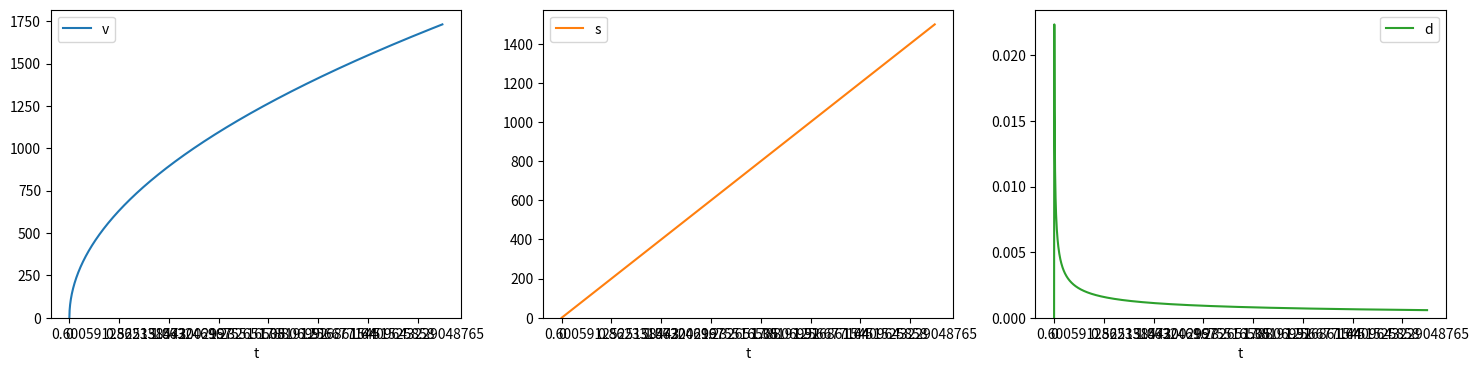
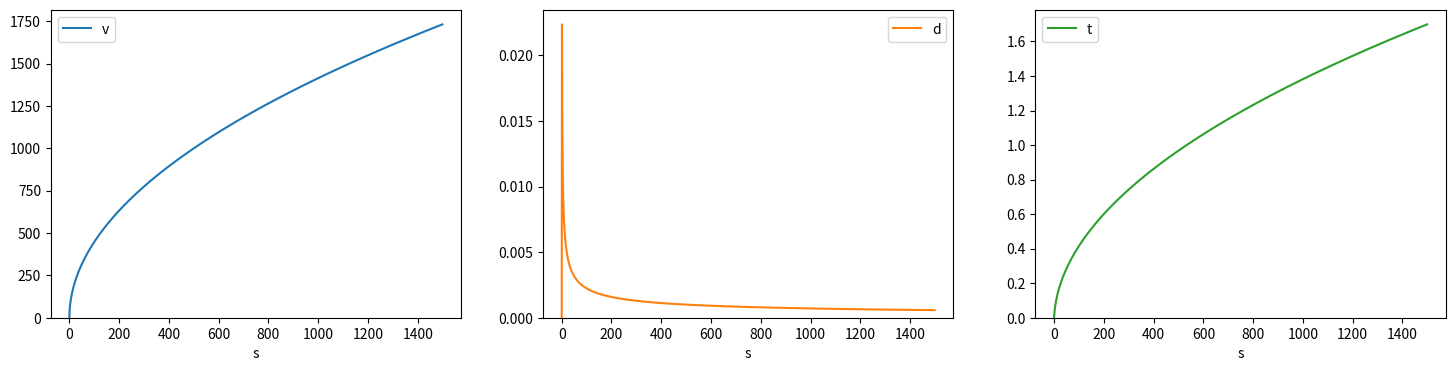

Reproduce these figures in Python, in order.
#!/usr/bin/env python

import math
import matplotlib.pyplot as plt
import pandas as pd
import numpy as np

def true_accel(steps, a):
    
    df = pd.DataFrame(index=np.arange(0, steps), columns=('v', 's', 'd', 't'))

    v = 0.0
    t = 0.0
    
    df.loc[0] = [0, 0, 0, 0];
    for s in np.arange(1, steps):
        v = math.sqrt(2 * a * s)
        t = t + 1/v
        df.loc[s] = [v, s, 1/v, t]
    return df.dropna()

df = true_accel(1500, 1000)

dft = df.set_index('t')
dft.plot(kind='line', subplots=True, layout=(1, 3), figsize=(18, 4), ylim=(0, None))
plt.show()

dfs = df.set_index('s')
dfs.plot(kind='line', subplots=True, layout=(1, 3), figsize=(18, 4), ylim=(0, None))
plt.show()

    
    
